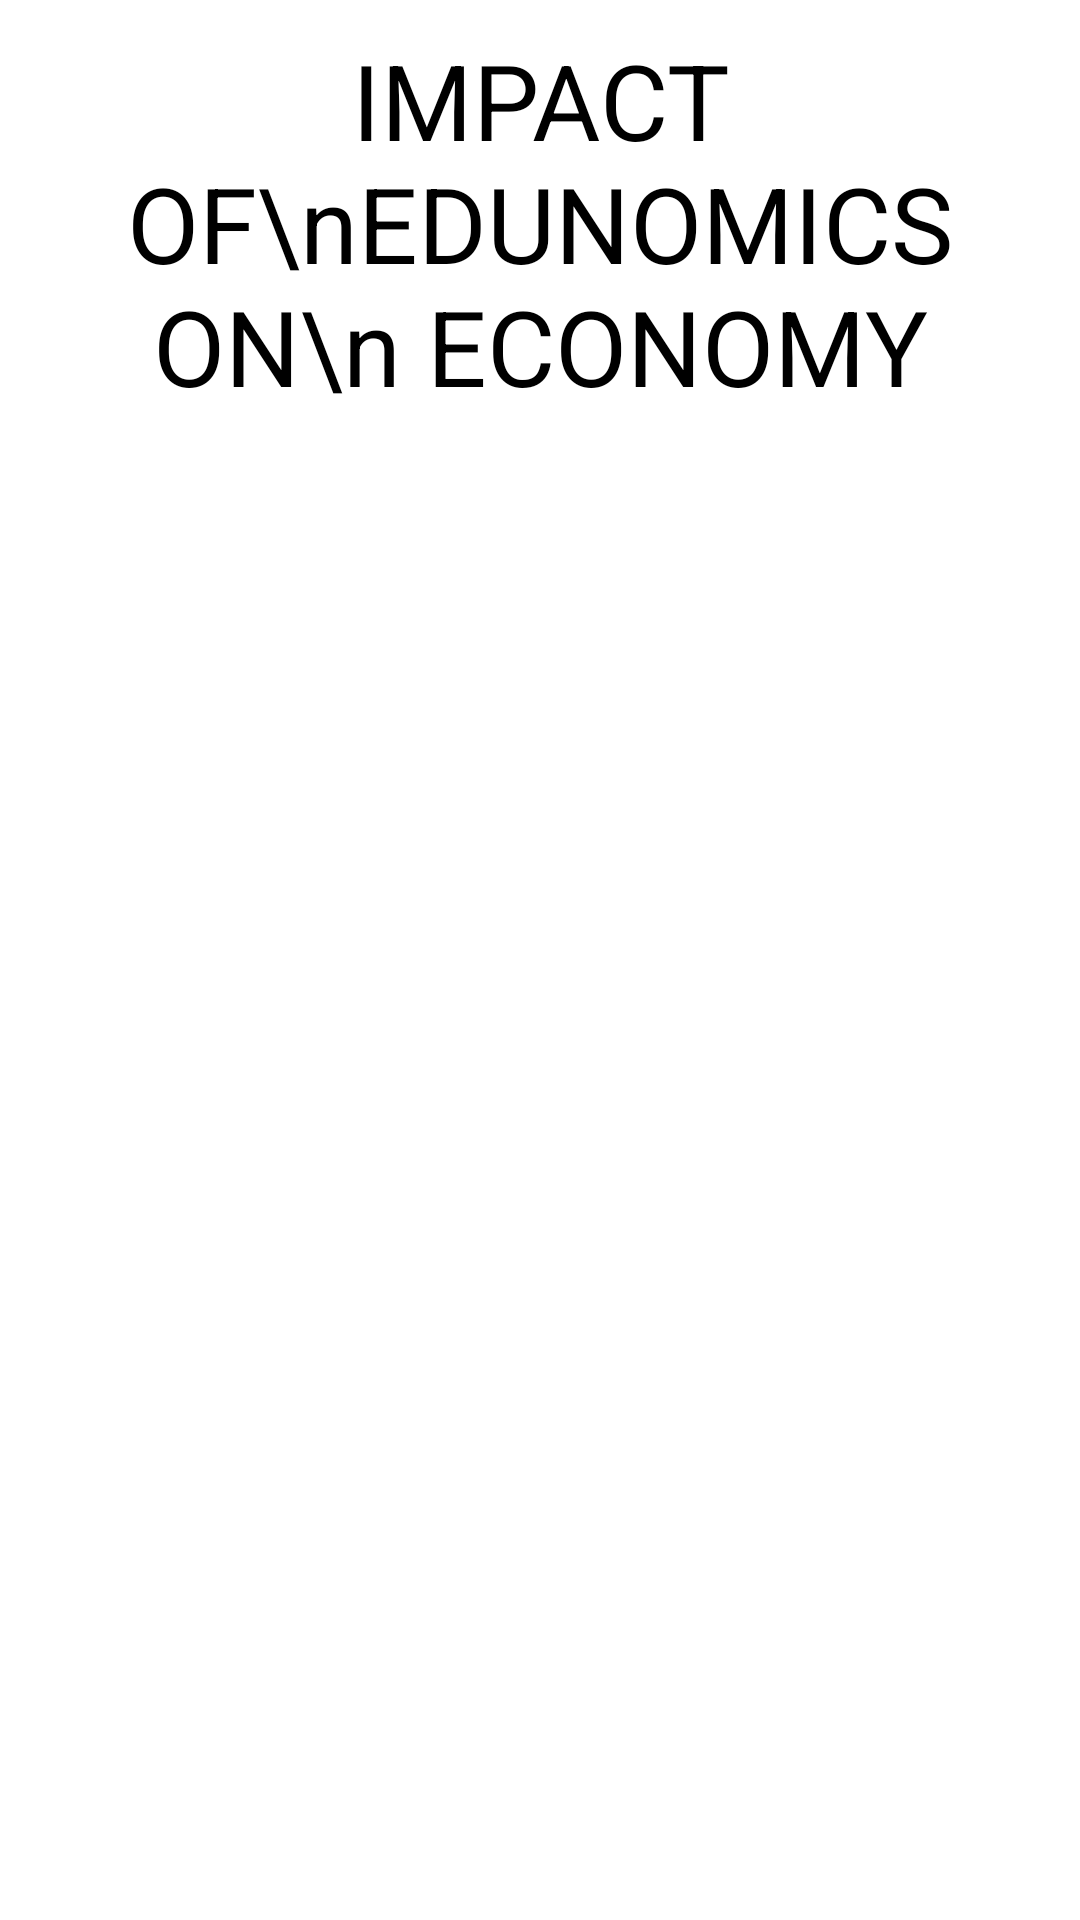

Reconstruct the res/layout file that produces this screen, plus the resources it refers to.
<!-- AndroidManifest.xml: application theme AppTheme -->
<!-- res/layout/fragment_impact.xml -->
<?xml version="1.0" encoding="utf-8"?>
<FrameLayout xmlns:android="http://schemas.android.com/apk/res/android"
    xmlns:app="http://schemas.android.com/apk/res-auto"
    xmlns:tools="http://schemas.android.com/tools"
    android:layout_width="match_parent"
    android:layout_height="match_parent"
    android:background="@android:color/white"
    tools:context=".Fragments.ImpactFragment">

    <androidx.constraintlayout.motion.widget.MotionLayout
        android:layout_width="match_parent"
        android:layout_height="match_parent"
        android:layout_margin="10dp"
        app:layoutDescription="@xml/scene">

        <TextView
            android:id="@+id/title"
            android:layout_width="0dp"
            android:layout_height="wrap_content"
            android:layout_gravity="center"
            android:layout_margin="10dp"
            android:gravity="center"
            android:text="IMPACT OF\nEDUNOMICS ON\n ECONOMY"
            android:textAlignment="center"
            android:textColor="@android:color/black"
            android:textSize="35sp"
            app:layout_constraintEnd_toEndOf="parent"
            app:layout_constraintStart_toStartOf="parent"
            app:layout_constraintTop_toTopOf="parent" />

        <androidx.recyclerview.widget.RecyclerView
            android:id="@+id/recycler"
            android:layout_width="0dp"
            android:layout_height="0dp"
            android:layoutAnimation="@anim/layout_animation_up_to_down"
            android:padding="5dp"
            app:layout_constraintBottom_toBottomOf="parent"
            app:layout_constraintEnd_toEndOf="parent"
            app:layout_constraintStart_toStartOf="parent"
            app:layout_constraintTop_toBottomOf="@id/title" />
    </androidx.constraintlayout.motion.widget.MotionLayout>

</FrameLayout>
<!-- resources referenced by this layout -->
<resources>
  <style name="AppTheme" parent="Theme.AppCompat.Light.DarkActionBar">
          
          <item name="colorPrimary">@color/colorPrimary</item>
          <item name="colorPrimaryDark">@color/colorPrimaryDark</item>
          <item name="colorAccent">@color/colorAccent</item>
      </style>
  <color name="colorPrimary">#8bc34a</color>
  <color name="colorPrimaryDark">#27AE60</color>
  <color name="colorAccent">#ABEBC6</color>
</resources>
